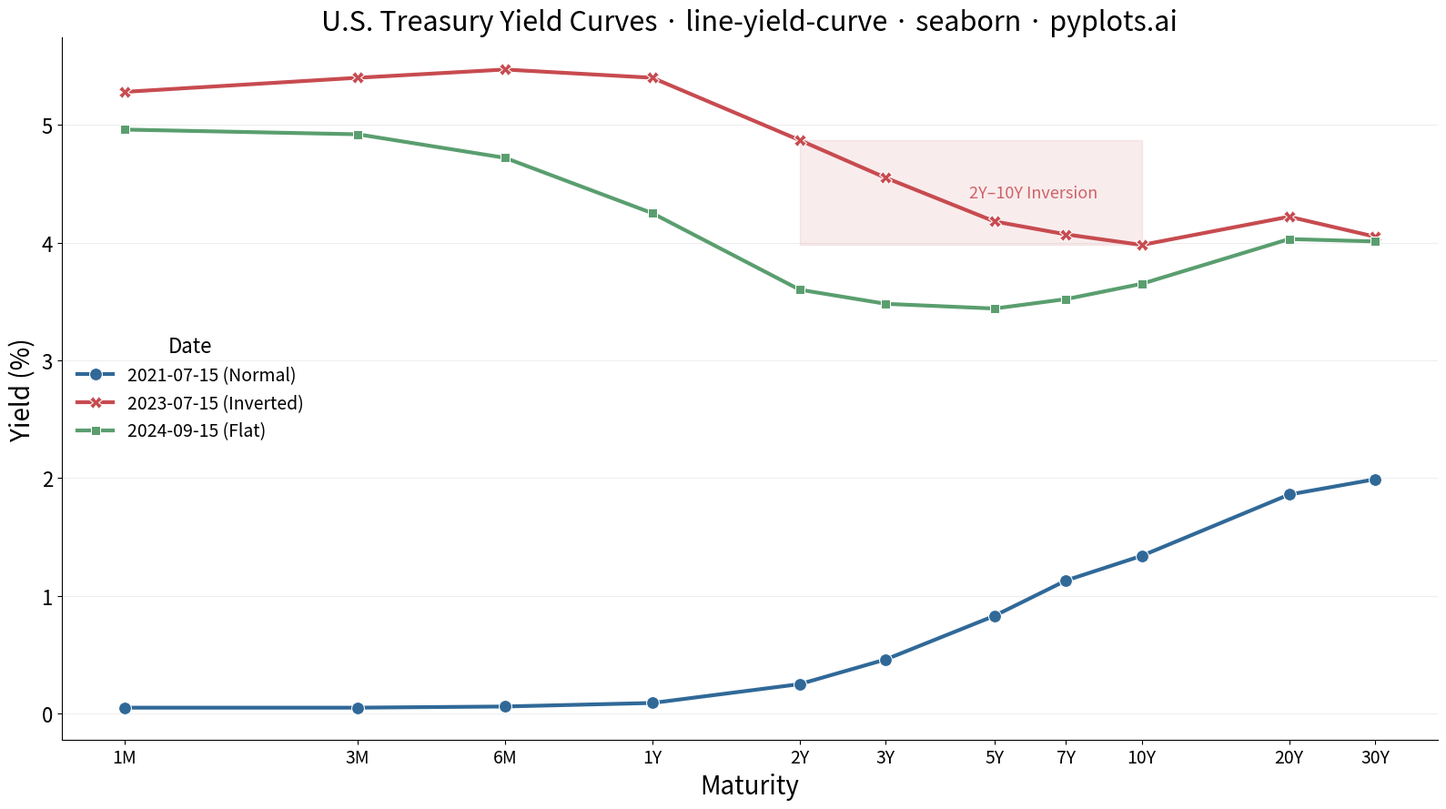

Write Python code to recreate this figure.
""" pyplots.ai
line-yield-curve: Yield Curve (Interest Rate Term Structure)
Library: seaborn 0.13.2 | Python 3.14.3
Quality: 90/100 | Created: 2026-03-14
"""

import matplotlib.pyplot as plt
import matplotlib.ticker as mticker
import numpy as np
import pandas as pd
import seaborn as sns


# Data — U.S. Treasury yield curves on three dates
maturities = ["1M", "3M", "6M", "1Y", "2Y", "3Y", "5Y", "7Y", "10Y", "20Y", "30Y"]
maturity_years = [1 / 12, 0.25, 0.5, 1, 2, 3, 5, 7, 10, 20, 30]

curves = {
    "2021-07-15 (Normal)": [0.05, 0.05, 0.06, 0.09, 0.25, 0.46, 0.83, 1.13, 1.34, 1.86, 1.99],
    "2023-07-15 (Inverted)": [5.28, 5.40, 5.47, 5.40, 4.87, 4.55, 4.18, 4.07, 3.98, 4.22, 4.05],
    "2024-09-15 (Flat)": [4.96, 4.92, 4.72, 4.25, 3.60, 3.48, 3.44, 3.52, 3.65, 4.03, 4.01],
}

rows = []
for date_label, yields in curves.items():
    for m_label, m_years, y_pct in zip(maturities, maturity_years, yields, strict=True):
        rows.append({"date": date_label, "maturity": m_label, "maturity_years": m_years, "yield_pct": y_pct})

df = pd.DataFrame(rows)

# Plot
palette = ["#306998", "#C74B50", "#5A9E6F"]
fig, ax = plt.subplots(figsize=(16, 9))

sns.lineplot(
    data=df,
    x="maturity_years",
    y="yield_pct",
    hue="date",
    style="date",
    markers=True,
    dashes=False,
    palette=palette,
    linewidth=3,
    markersize=10,
    ax=ax,
)

# Shade 2Y-10Y inversion region (classic recession indicator)
inv_yields = np.array(curves["2023-07-15 (Inverted)"])
inv_mat = np.array(maturity_years)
idx_2y = list(maturity_years).index(2)
idx_10y = list(maturity_years).index(10)
yield_2y = inv_yields[idx_2y]
yield_10y = inv_yields[idx_10y]
if yield_2y > yield_10y:
    ax.fill_between([2, 10], yield_10y, yield_2y, alpha=0.10, color="#C74B50", zorder=0)
    ax.annotate(
        "2Y–10Y Inversion",
        xy=(6, (yield_2y + yield_10y) / 2),
        fontsize=13,
        color="#C74B50",
        alpha=0.85,
        ha="center",
        va="center",
    )

# Style
ax.set_xlabel("Maturity", fontsize=20)
ax.set_ylabel("Yield (%)", fontsize=20)
ax.set_title("U.S. Treasury Yield Curves · line-yield-curve · seaborn · pyplots.ai", fontsize=22, fontweight="medium")
ax.tick_params(axis="both", labelsize=16)

ax.set_xscale("log")
ax.set_xticks(maturity_years)
ax.set_xticklabels(maturities, fontsize=14)
ax.xaxis.set_minor_locator(mticker.NullLocator())
ax.xaxis.set_minor_formatter(mticker.NullFormatter())

ax.spines["top"].set_visible(False)
ax.spines["right"].set_visible(False)
ax.yaxis.grid(True, alpha=0.2, linewidth=0.8)

ax.legend(title="Date", fontsize=14, title_fontsize=16, loc="center left", frameon=False)

plt.tight_layout()
plt.savefig("plot.png", dpi=300, bbox_inches="tight")
